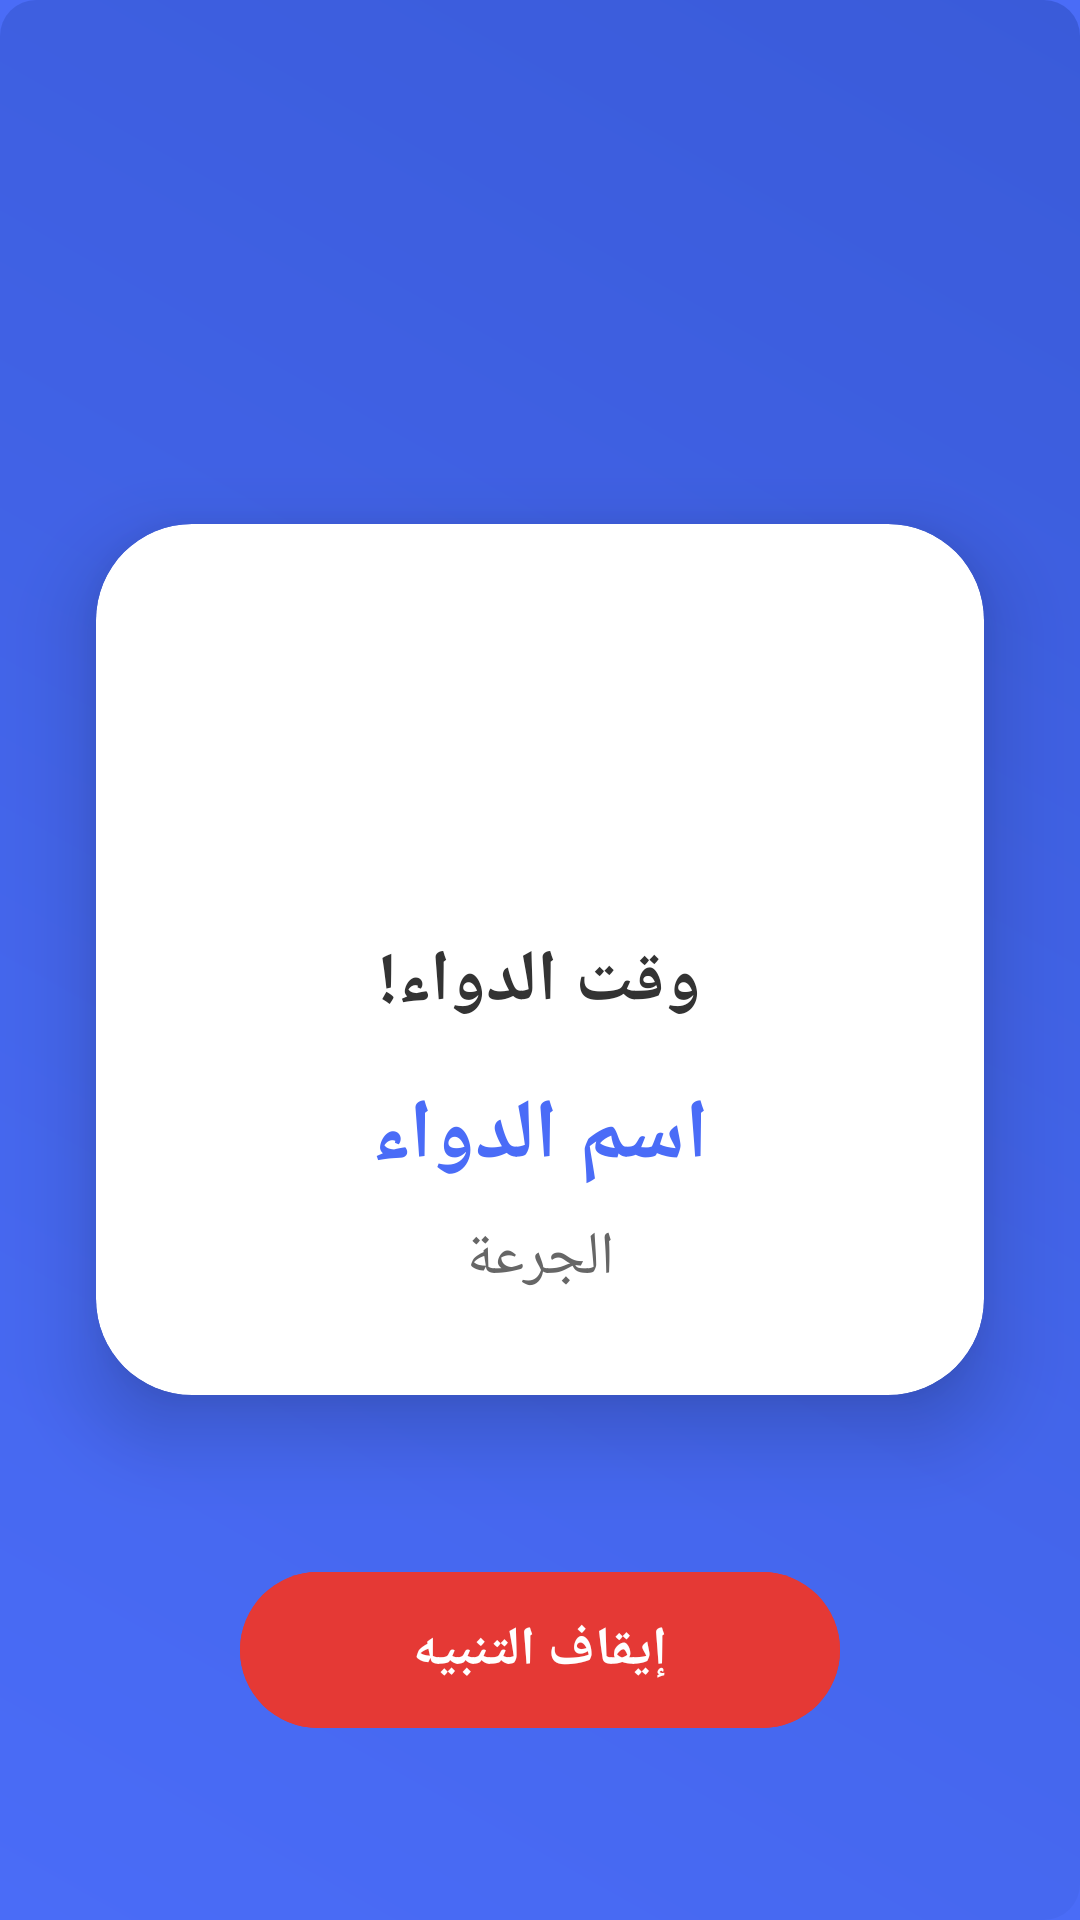

Reconstruct the res/layout file that produces this screen, plus the resources it refers to.
<!-- AndroidManifest.xml: application theme Theme.DailyDoes -->
<!-- res/layout/activity_alarm.xml -->
<RelativeLayout xmlns:android="http://schemas.android.com/apk/res/android"
    xmlns:app="http://schemas.android.com/apk/res-auto"
    android:layout_width="match_parent"
    android:layout_height="match_parent"
    android:background="#4A6CF7"> 
    
    
    <View
        android:layout_width="match_parent"
        android:layout_height="match_parent"
        android:background="@drawable/bg_gradient_blue"/>

    
    <androidx.cardview.widget.CardView
        android:layout_width="match_parent"
        android:layout_height="wrap_content"
        android:layout_margin="32dp"
        android:layout_centerInParent="true"
        app:cardCornerRadius="32dp"
        app:cardElevation="16dp"
        app:cardBackgroundColor="#FFFFFF">

        <LinearLayout
            android:layout_width="match_parent"
            android:layout_height="wrap_content"
            android:orientation="vertical"
            android:gravity="center"
            android:padding="32dp">

            <ImageView
                android:id="@+id/imgIcon"
                android:layout_width="80dp"
                android:layout_height="80dp"
                android:src="@drawable/ic_check" 
                app:tint="#4A6CF7"/> 

            <TextView
                android:id="@+id/tvHeader"
                android:layout_width="wrap_content"
                android:layout_height="wrap_content"
                android:text="وقت الدواء!"
                android:textSize="24sp"
                android:textStyle="bold"
                android:textColor="#333333"
                android:gravity="center"
                android:layout_marginTop="24dp"/>

            <TextView
                android:id="@+id/tvMedicineName"
                android:layout_width="wrap_content"
                android:layout_height="wrap_content"
                android:text="اسم الدواء"
                android:textSize="28sp"
                android:textColor="#4A6CF7"
                android:textStyle="bold"
                android:layout_marginTop="16dp"/>

            <TextView
                android:id="@+id/tvDose"
                android:layout_width="wrap_content"
                android:layout_height="wrap_content"
                android:text="الجرعة"
                android:textSize="20sp"
                android:textColor="#666666"
                android:layout_marginTop="8dp"/>
                
        </LinearLayout>

    </androidx.cardview.widget.CardView>


    
    <com.google.android.material.button.MaterialButton
        android:id="@+id/btnStopAlarm"
        android:layout_width="200dp"
        android:layout_height="60dp"
        android:text="إيقاف التنبيه"
        android:textSize="18sp"
        android:textStyle="bold"
        android:textColor="@android:color/white"
        android:layout_alignParentBottom="true"
        android:layout_centerHorizontal="true"
        android:layout_marginBottom="60dp"
        android:backgroundTint="#E53935"
        app:cornerRadius="30dp"
        app:elevation="8dp"/>

</RelativeLayout>
<!-- resources referenced by this layout -->
<resources>
  <!-- drawable bg_gradient_blue (drawable) -->
  <?xml version="1.0" encoding="utf-8"?>
  <shape xmlns:android="http://schemas.android.com/apk/res/android"
      android:shape="rectangle">
      <gradient
          android:startColor="#4A6CF7"
          android:endColor="#3A5BD9"
          android:angle="45"/>
      <corners android:radius="12dp"/>
  </shape>
  <style name="Theme.DailyDoes" parent="Base.Theme.DailyDoes" />
  <style name="Base.Theme.DailyDoes" parent="Theme.Material3.DayNight.NoActionBar">
  
      </style>
</resources>
